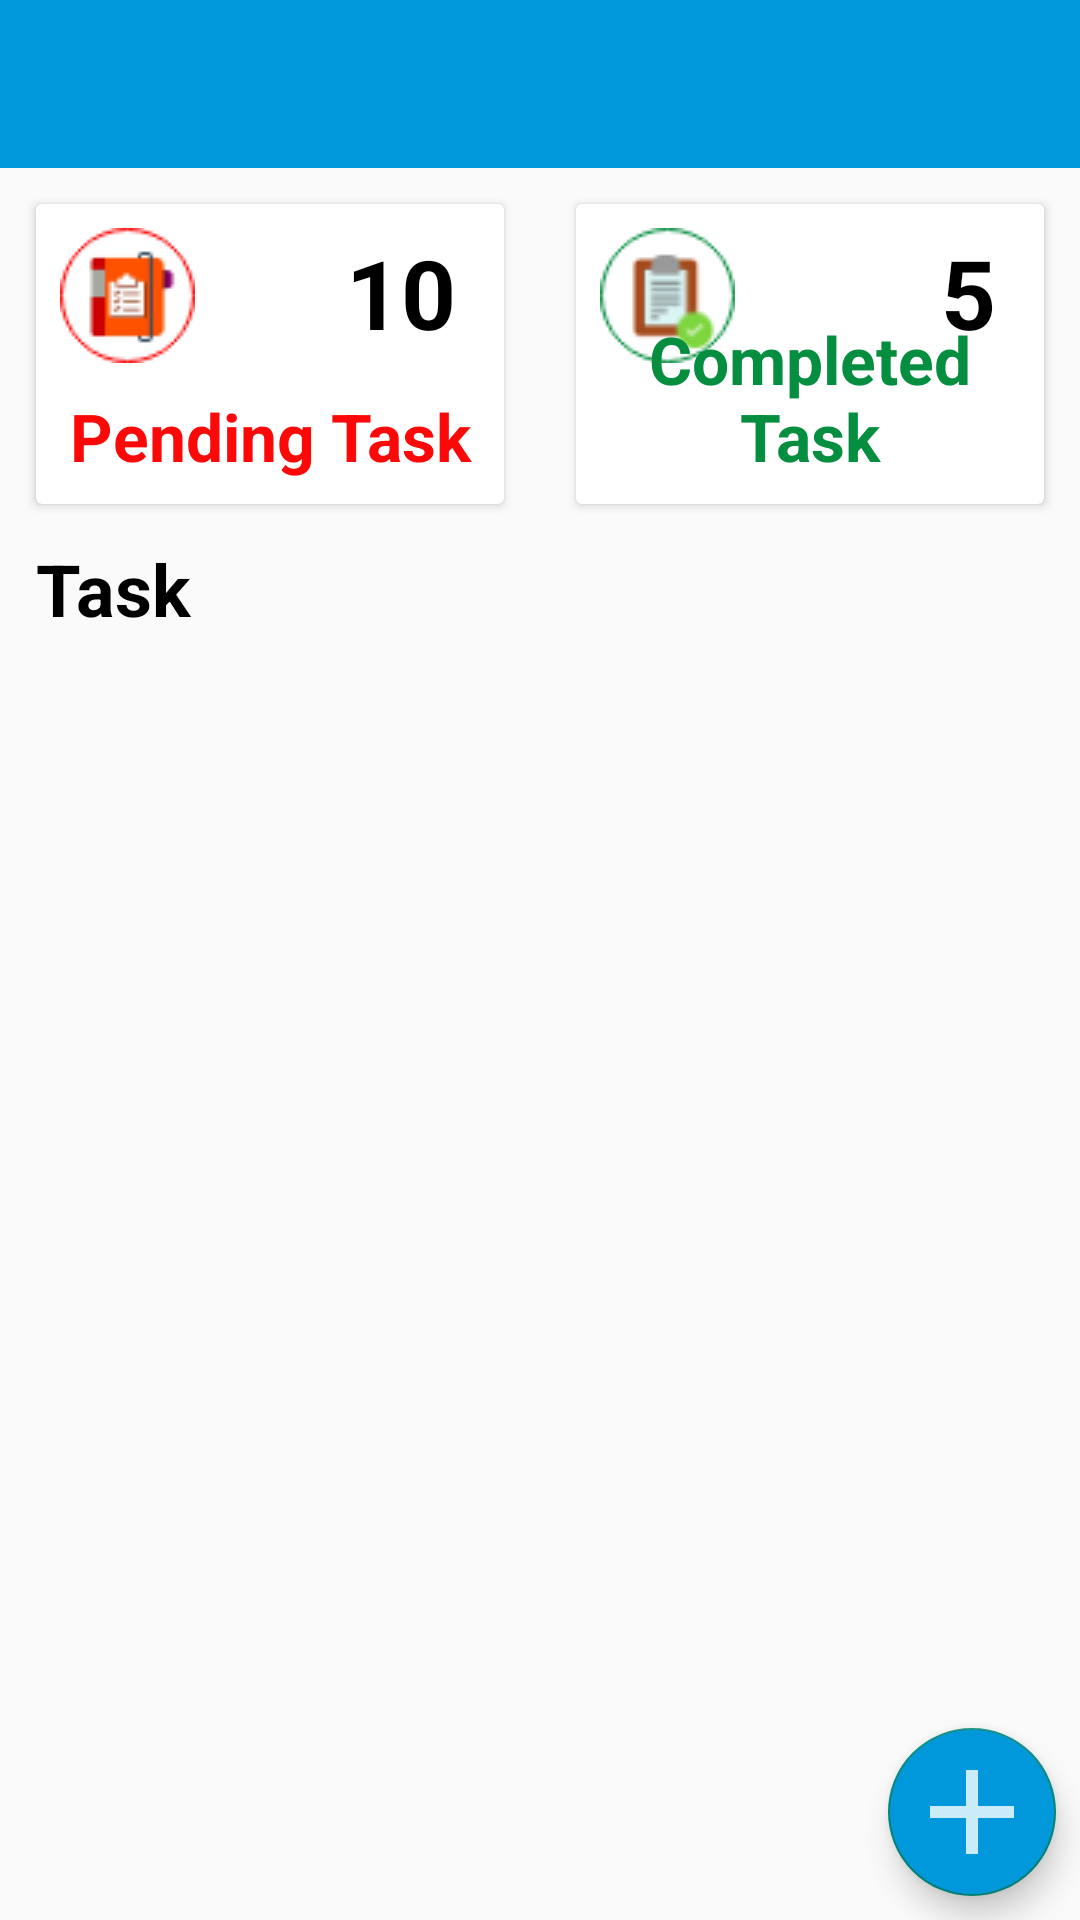

This screen was rendered from an Android layout file. Write that file and the resources it references.
<!-- AndroidManifest.xml: application theme Theme.DailyReminder -->
<!-- res/layout/activity_main.xml -->
<?xml version="1.0" encoding="utf-8"?>
<RelativeLayout xmlns:android="http://schemas.android.com/apk/res/android"
    xmlns:app="http://schemas.android.com/apk/res-auto"
    xmlns:tools="http://schemas.android.com/tools"
    android:layout_width="match_parent"
    android:layout_height="match_parent"
    tools:context=".MainActivity">

    
    <androidx.appcompat.widget.Toolbar
        android:id="@+id/toolbar"
        android:layout_width="match_parent"
        android:layout_height="wrap_content"
        android:background="@color/primary_color"
        app:titleTextColor="@android:color/white"
        />

    
    <LinearLayout
        android:id="@+id/dashboard"
        android:layout_width="match_parent"
        android:layout_height="wrap_content"
        android:layout_below="@id/toolbar"
        android:weightSum="2">

        <androidx.cardview.widget.CardView
            android:layout_width="match_parent"
            android:layout_height="100dp"
            android:layout_margin="12dp"
            android:layout_weight="1"
            android:outlineAmbientShadowColor="@color/black"
            android:outlineSpotShadowColor="@color/black"
            android:padding="16dp">

            <RelativeLayout
                android:layout_width="match_parent"
                android:layout_height="wrap_content"
                android:padding="8dp">

                <ImageView
                    android:id="@+id/pendingTaskImg"
                    android:layout_width="wrap_content"
                    android:layout_height="wrap_content"
                    android:src="@drawable/pending_task" />

                <TextView
                    android:id="@+id/pendingTask"
                    android:layout_width="wrap_content"
                    android:layout_height="wrap_content"
                    android:layout_alignParentRight="true"
                    android:paddingRight="8dp"
                    android:text="10"
                    android:textColor="@color/black"
                    android:textSize="32sp"
                    android:textStyle="bold" />

                <TextView
                    android:id="@+id/pendingTaskTitle"
                    android:layout_width="match_parent"
                    android:layout_height="wrap_content"
                    android:layout_alignParentBottom="true"
                    android:text="@string/pending"
                    android:textAlignment="center"
                    android:textColor="@color/red_color"
                    android:textSize="22sp"
                    android:textStyle="bold" />
            </RelativeLayout>

        </androidx.cardview.widget.CardView>

        <androidx.cardview.widget.CardView
            android:layout_width="match_parent"
            android:layout_height="100dp"
            android:layout_margin="12dp"
            android:layout_weight="1"
            android:outlineAmbientShadowColor="@color/black"
            android:outlineSpotShadowColor="@color/black"
            android:padding="16dp">

            <RelativeLayout
                android:layout_width="match_parent"
                android:layout_height="wrap_content"
                android:padding="8dp">

                <ImageView
                    android:id="@+id/completedTaskImg"
                    android:layout_width="wrap_content"
                    android:layout_height="wrap_content"
                    android:src="@drawable/completed_task" />

                <TextView
                    android:id="@+id/completedTask"
                    android:layout_width="wrap_content"
                    android:layout_height="wrap_content"
                    android:layout_alignParentRight="true"
                    android:paddingRight="8dp"
                    android:text="5"
                    android:textColor="@color/black"
                    android:textSize="32sp"
                    android:textStyle="bold" />

                <TextView
                    android:id="@+id/completedTaskTitle"
                    android:layout_width="match_parent"
                    android:layout_height="wrap_content"
                    android:layout_alignParentBottom="true"
                    android:text="@string/completed"
                    android:textAlignment="center"
                    android:textColor="@color/green_color"
                    android:textSize="22sp"
                    android:textStyle="bold" />
            </RelativeLayout>

        </androidx.cardview.widget.CardView>


    </LinearLayout>

    

    <TextView
        android:id="@+id/taskTitle"
        android:layout_width="match_parent"
        android:layout_height="wrap_content"
        android:layout_below="@id/dashboard"
        android:layout_marginStart="12dp"
        android:text="Task"
        android:textColor="@color/black"
        android:textSize="24sp"
        android:textStyle="bold" />
    <androidx.cardview.widget.CardView
        android:layout_width="match_parent"
        android:layout_height="wrap_content"
        android:layout_marginLeft="16dp"
        android:layout_marginRight="16dp"
        android:paddingStart="4dp"
        android:paddingEnd="4dp"
        android:layout_below="@id/taskTitle"
        >
        <androidx.recyclerview.widget.RecyclerView
            android:layout_width="match_parent"
            android:layout_height="wrap_content"/>
    </androidx.cardview.widget.CardView>

    <com.google.android.material.floatingactionbutton.FloatingActionButton
        android:layout_width="wrap_content"
        android:layout_height="wrap_content"
        android:layout_alignParentBottom="true"
        android:layout_alignParentRight="true"
        android:layout_marginRight="8dp"
        android:layout_marginBottom="8dp"
        app:maxImageSize="48dp"
        android:backgroundTint="@color/primary_color"
        android:src="@drawable/ic_add_button"
        />
    

</RelativeLayout>
<!-- resources referenced by this layout -->
<resources>
  <color name="black">#FF000000</color>
  <color name="green_color">#058E3F</color>
  <color name="primary_color">#0098DA</color>
  <color name="red_color">#FC0808</color>
  <!-- drawable completed_task: png bitmap (drawable, 2744 bytes) -->
  <!-- drawable ic_add_button (drawable-anydpi) -->
  <vector xmlns:android="http://schemas.android.com/apk/res/android"
      android:width="48dp"
      android:height="48dp"
      android:viewportWidth="24"
      android:viewportHeight="24"
      android:tint="#FFFFFF"
      android:alpha="0.8">
    <path
        android:fillColor="@android:color/white"
        android:pathData="M19,13h-6v6h-2v-6H5v-2h6V5h2v6h6v2z"/>
  </vector>
  <!-- drawable pending_task: png bitmap (drawable, 2568 bytes) -->
  <string name="completed">Completed Task</string>
  <string name="pending">Pending Task</string>
  <style name="Theme.DailyReminder" parent="Theme.AppCompat.DayNight.NoActionBar">
          
          <item name="colorPrimary">@color/purple_500</item>
          <item name="colorPrimaryVariant">@color/purple_700</item>
          <item name="colorOnPrimary">@color/white</item>
          <item name="android:windowFullscreen">true</item>
          
          <item name="colorSecondary">@color/teal_200</item>
          <item name="colorSecondaryVariant">@color/teal_700</item>
          <item name="colorOnSecondary">@color/black</item>
          
          <item name="android:statusBarColor" tools:targetApi="l">?attr/colorPrimaryVariant</item>
          
      </style>
  <color name="purple_500">#FF6200EE</color>
  <color name="purple_700">#FF3700B3</color>
  <color name="white">#FFFFFFFF</color>
  <color name="teal_200">#FF03DAC5</color>
  <color name="teal_700">#FF018786</color>
</resources>
